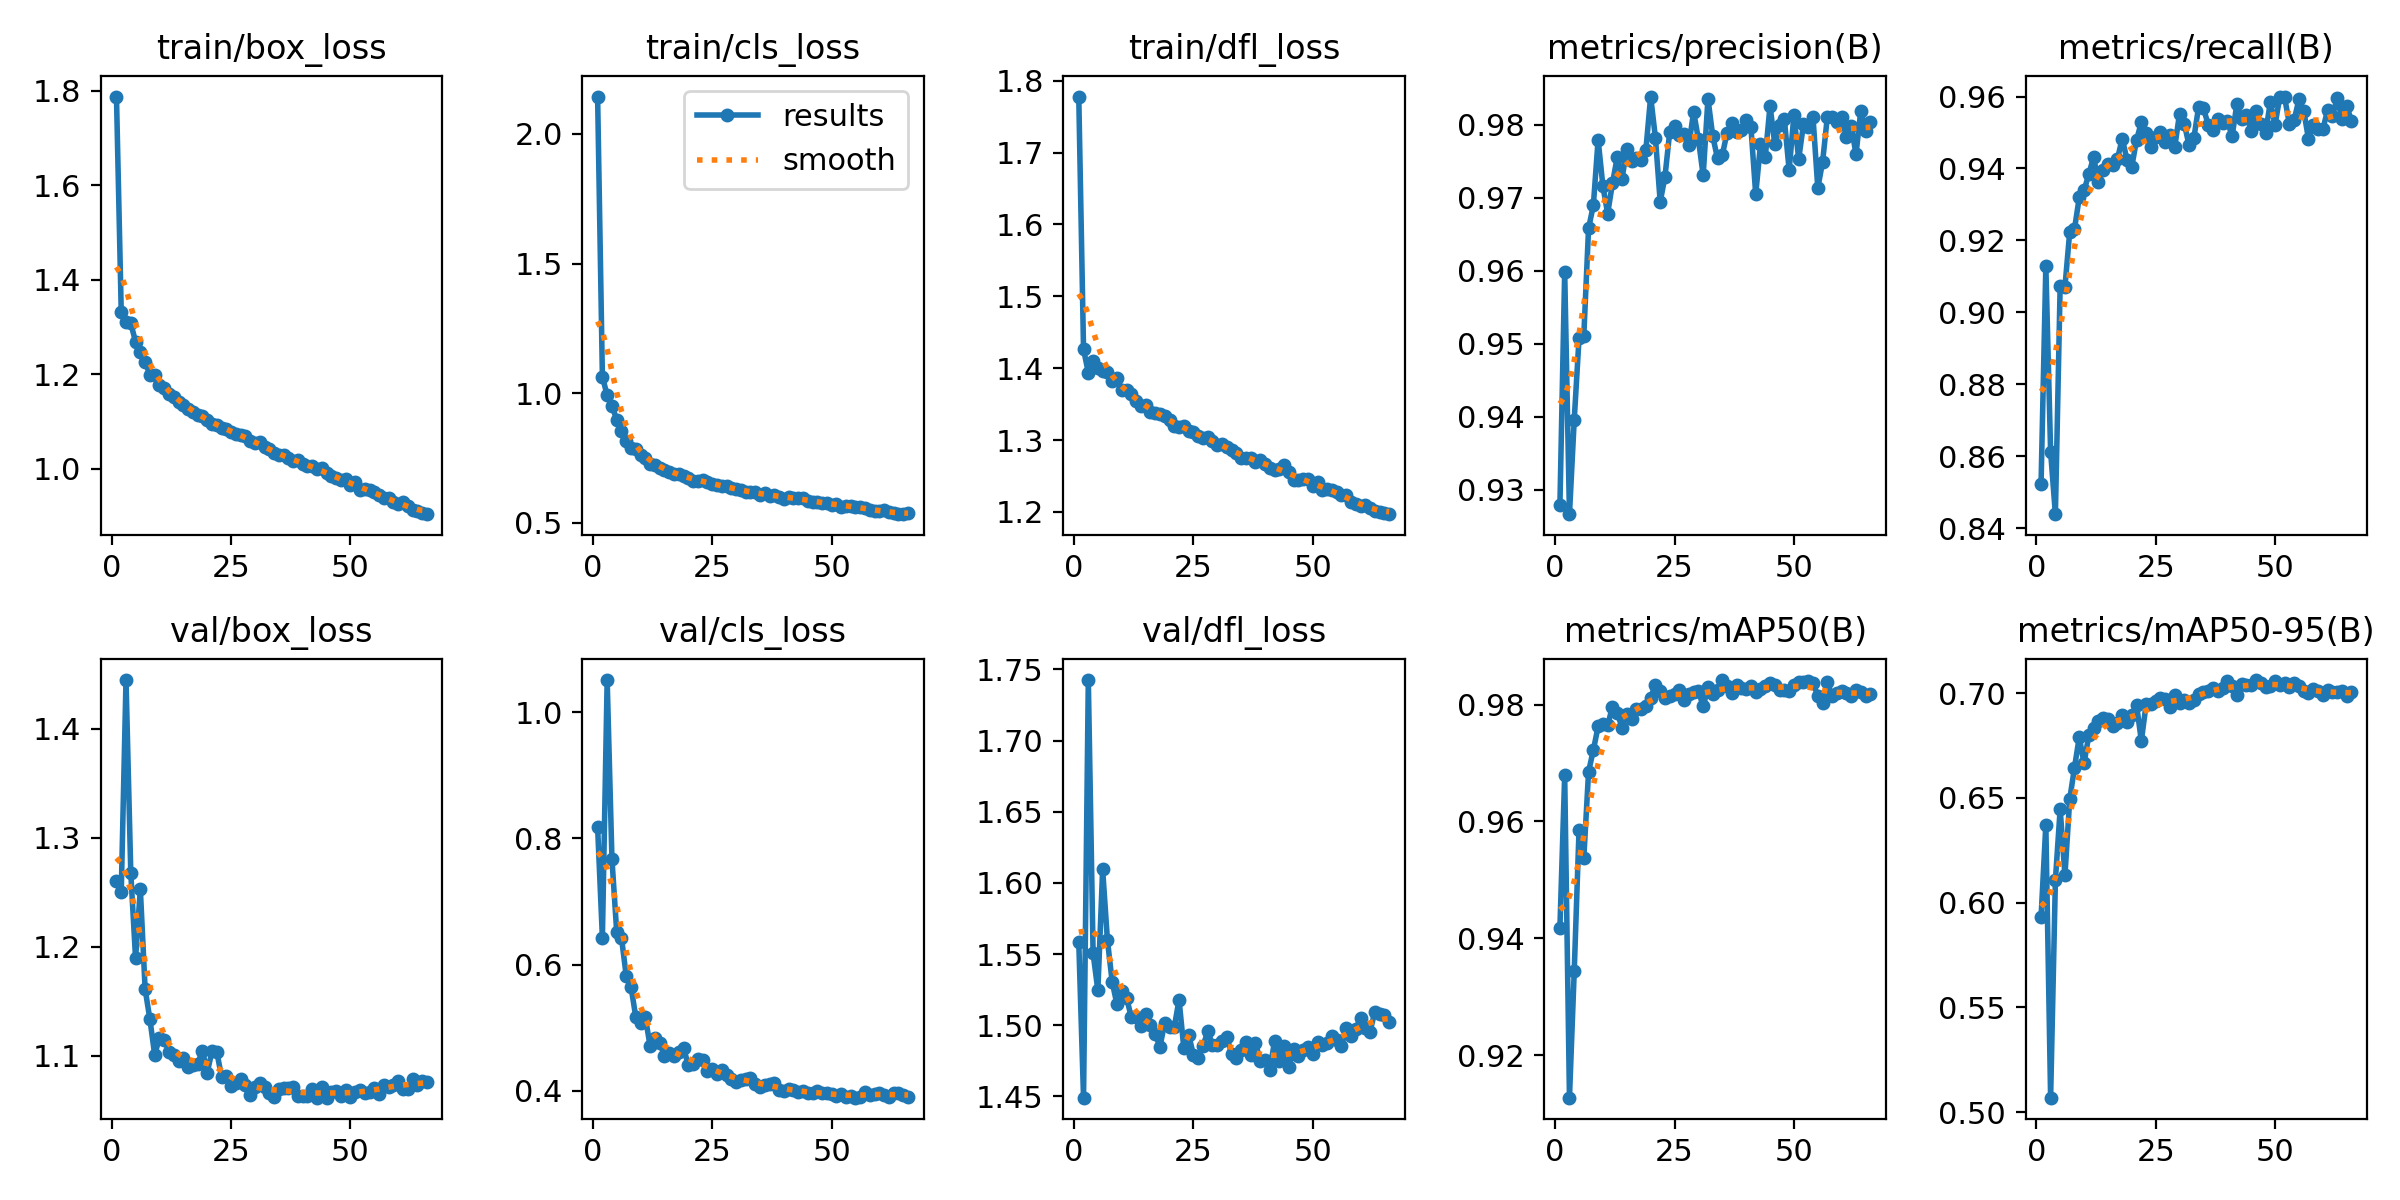

Source data for this figure (header and first rows):
epoch, time, train/box_loss, train/cls_loss, train/dfl_loss, metrics/precision(B), metrics/recall(B), metrics/mAP50(B), metrics/mAP50-95(B), val/box_loss, val/cls_loss, val/dfl_loss, lr/pg0, lr/pg1, lr/pg2, lr/pg3, lr/pg4, lr/pg5, lr/pg6, lr/pg7
1, 63.04, 1.787, 2.144, 1.778, 0.9279, 0.8524, 0.9418, 0.5931, 1.261, 0.8175, 1.558, 0.009953, 0.003318, 0.009953, 0.003318, 0.009953, 0.003318, 0.009953, 0.003318
2, 117.3, 1.332, 1.064, 1.426, 0.9599, 0.9129, 0.9679, 0.6371, 1.25, 0.6428, 1.449, 0.01976, 0.006585, 0.01976, 0.006585, 0.01976, 0.006585, 0.01976, 0.006585
3, 167.8, 1.309, 0.9911, 1.394, 0.9266, 0.8613, 0.9127, 0.5069, 1.445, 1.051, 1.743, 0.02936, 0.009787, 0.02936, 0.009787, 0.02936, 0.009787, 0.02936, 0.009787
4, 218.1, 1.307, 0.951, 1.41, 0.9396, 0.844, 0.9344, 0.6107, 1.268, 0.7672, 1.55, 0.02911, 0.009703, 0.02911, 0.009703, 0.02911, 0.009703, 0.02911, 0.009703
5, 267.9, 1.268, 0.8978, 1.4, 0.9507, 0.9075, 0.9585, 0.6446, 1.189, 0.6514, 1.524, 0.02881, 0.009604, 0.02881, 0.009604, 0.02881, 0.009604, 0.02881, 0.009604
6, 317.9, 1.247, 0.8541, 1.397, 0.951, 0.9071, 0.9537, 0.6129, 1.253, 0.6424, 1.609, 0.02851, 0.009505, 0.02851, 0.009505, 0.02851, 0.009505, 0.02851, 0.009505
7, 367.7, 1.226, 0.8148, 1.394, 0.9658, 0.9224, 0.9685, 0.6493, 1.161, 0.5815, 1.56, 0.02822, 0.009406, 0.02822, 0.009406, 0.02822, 0.009406, 0.02822, 0.009406
8, 417.6, 1.199, 0.7896, 1.382, 0.9689, 0.9232, 0.9722, 0.6645, 1.133, 0.5646, 1.53, 0.02792, 0.009307, 0.02792, 0.009307, 0.02792, 0.009307, 0.02792, 0.009307
9, 467.1, 1.197, 0.7837, 1.386, 0.978, 0.932, 0.9762, 0.679, 1.101, 0.5166, 1.515, 0.02762, 0.009208, 0.02762, 0.009208, 0.02762, 0.009208, 0.02762, 0.009208
10, 517, 1.177, 0.7612, 1.37, 0.9716, 0.9339, 0.9767, 0.6665, 1.116, 0.5075, 1.524, 0.02733, 0.009109, 0.02733, 0.009109, 0.02733, 0.009109, 0.02733, 0.009109
11, 566.4, 1.171, 0.7481, 1.369, 0.9678, 0.9384, 0.9764, 0.6799, 1.115, 0.5163, 1.519, 0.02703, 0.00901, 0.02703, 0.00901, 0.02703, 0.00901, 0.02703, 0.00901
12, 616.8, 1.159, 0.7279, 1.365, 0.972, 0.9432, 0.9797, 0.6834, 1.103, 0.4708, 1.506, 0.02673, 0.008911, 0.02673, 0.008911, 0.02673, 0.008911, 0.02673, 0.008911
13, 666.6, 1.151, 0.7237, 1.354, 0.9756, 0.9363, 0.9786, 0.6867, 1.101, 0.4845, 1.506, 0.02644, 0.008812, 0.02644, 0.008812, 0.02644, 0.008812, 0.02644, 0.008812
14, 716.4, 1.142, 0.7114, 1.348, 0.9726, 0.9396, 0.9761, 0.6883, 1.095, 0.4765, 1.5, 0.02614, 0.008713, 0.02614, 0.008713, 0.02614, 0.008713, 0.02614, 0.008713
15, 766.2, 1.134, 0.7032, 1.348, 0.9766, 0.9414, 0.9785, 0.6877, 1.098, 0.4556, 1.508, 0.02584, 0.008614, 0.02584, 0.008614, 0.02584, 0.008614, 0.02584, 0.008614
16, 816.1, 1.127, 0.6956, 1.34, 0.9751, 0.941, 0.9775, 0.6841, 1.089, 0.4605, 1.5, 0.02555, 0.008515, 0.02555, 0.008515, 0.02555, 0.008515, 0.02555, 0.008515
17, 865.9, 1.12, 0.689, 1.338, 0.9754, 0.9427, 0.9793, 0.6856, 1.091, 0.4559, 1.494, 0.02525, 0.008416, 0.02525, 0.008416, 0.02525, 0.008416, 0.02525, 0.008416
18, 915.7, 1.114, 0.6867, 1.336, 0.9752, 0.9483, 0.9792, 0.6897, 1.093, 0.4615, 1.485, 0.02495, 0.008317, 0.02495, 0.008317, 0.02495, 0.008317, 0.02495, 0.008317
19, 965.7, 1.112, 0.6793, 1.334, 0.9766, 0.9424, 0.9797, 0.6861, 1.105, 0.4676, 1.502, 0.02465, 0.008218, 0.02465, 0.008218, 0.02465, 0.008218, 0.02465, 0.008218
20, 1015, 1.103, 0.6706, 1.328, 0.9839, 0.9405, 0.9812, 0.6895, 1.084, 0.4408, 1.499, 0.02436, 0.008119, 0.02436, 0.008119, 0.02436, 0.008119, 0.02436, 0.008119
21, 1065, 1.094, 0.6626, 1.32, 0.9782, 0.9479, 0.9834, 0.6942, 1.104, 0.4431, 1.499, 0.02406, 0.00802, 0.02406, 0.00802, 0.02406, 0.00802, 0.02406, 0.00802
22, 1115, 1.092, 0.6624, 1.318, 0.9694, 0.9528, 0.9823, 0.6772, 1.104, 0.4507, 1.518, 0.02376, 0.007921, 0.02376, 0.007921, 0.02376, 0.007921, 0.02376, 0.007921
23, 1165, 1.086, 0.6635, 1.319, 0.9729, 0.9498, 0.9812, 0.6947, 1.081, 0.4486, 1.484, 0.02347, 0.007822, 0.02347, 0.007822, 0.02347, 0.007822, 0.02347, 0.007822
24, 1215, 1.083, 0.6572, 1.313, 0.9791, 0.9458, 0.9815, 0.6949, 1.081, 0.4317, 1.493, 0.02317, 0.007723, 0.02317, 0.007723, 0.02317, 0.007723, 0.02317, 0.007723
25, 1265, 1.078, 0.6478, 1.312, 0.9799, 0.9487, 0.9819, 0.696, 1.072, 0.4341, 1.479, 0.02287, 0.007624, 0.02287, 0.007624, 0.02287, 0.007624, 0.02287, 0.007624
26, 1315, 1.074, 0.6437, 1.306, 0.9786, 0.9501, 0.9825, 0.6976, 1.075, 0.427, 1.477, 0.02258, 0.007525, 0.02258, 0.007525, 0.02258, 0.007525, 0.02258, 0.007525
27, 1365, 1.072, 0.643, 1.303, 0.9787, 0.9474, 0.9808, 0.6974, 1.078, 0.4325, 1.485, 0.02228, 0.007426, 0.02228, 0.007426, 0.02228, 0.007426, 0.02228, 0.007426
28, 1414, 1.07, 0.6399, 1.304, 0.9772, 0.9494, 0.9818, 0.6935, 1.073, 0.4247, 1.496, 0.02198, 0.007327, 0.02198, 0.007327, 0.02198, 0.007327, 0.02198, 0.007327
29, 1464, 1.059, 0.6344, 1.299, 0.9818, 0.946, 0.9821, 0.6989, 1.064, 0.4189, 1.486, 0.02168, 0.007228, 0.02168, 0.007228, 0.02168, 0.007228, 0.02168, 0.007228
30, 1514, 1.053, 0.6284, 1.293, 0.978, 0.9552, 0.9824, 0.6955, 1.072, 0.4134, 1.486, 0.02139, 0.007129, 0.02139, 0.007129, 0.02139, 0.007129, 0.02139, 0.007129
31, 1564, 1.056, 0.6255, 1.295, 0.9731, 0.9524, 0.9797, 0.6968, 1.075, 0.4177, 1.489, 0.02109, 0.00703, 0.02109, 0.00703, 0.02109, 0.00703, 0.02109, 0.00703
32, 1614, 1.045, 0.6192, 1.29, 0.9836, 0.9464, 0.9829, 0.6952, 1.071, 0.4195, 1.492, 0.02079, 0.006931, 0.02079, 0.006931, 0.02079, 0.006931, 0.02079, 0.006931
33, 1663, 1.041, 0.6178, 1.286, 0.9785, 0.9485, 0.9818, 0.6968, 1.065, 0.4206, 1.48, 0.0205, 0.006832, 0.0205, 0.006832, 0.0205, 0.006832, 0.0205, 0.006832
34, 1713, 1.034, 0.6197, 1.282, 0.9754, 0.9572, 0.9824, 0.6997, 1.062, 0.4109, 1.477, 0.0202, 0.006733, 0.0202, 0.006733, 0.0202, 0.006733, 0.0202, 0.006733
35, 1763, 1.029, 0.6068, 1.275, 0.9759, 0.9567, 0.9842, 0.7004, 1.069, 0.4067, 1.483, 0.0199, 0.006634, 0.0199, 0.006634, 0.0199, 0.006634, 0.0199, 0.006634
36, 1813, 1.028, 0.6137, 1.275, 0.9789, 0.9522, 0.9832, 0.7009, 1.07, 0.4092, 1.488, 0.01961, 0.006535, 0.01961, 0.006535, 0.01961, 0.006535, 0.01961, 0.006535
37, 1863, 1.022, 0.6041, 1.274, 0.9802, 0.9507, 0.9819, 0.7023, 1.07, 0.4117, 1.479, 0.01931, 0.006436, 0.01931, 0.006436, 0.01931, 0.006436, 0.01931, 0.006436
38, 1913, 1.017, 0.6055, 1.27, 0.9791, 0.9539, 0.9834, 0.7012, 1.071, 0.4125, 1.488, 0.01901, 0.006337, 0.01901, 0.006337, 0.01901, 0.006337, 0.01901, 0.006337
39, 1963, 1.019, 0.6004, 1.273, 0.9793, 0.9527, 0.9828, 0.7026, 1.063, 0.4012, 1.475, 0.01871, 0.006238, 0.01871, 0.006238, 0.01871, 0.006238, 0.01871, 0.006238
40, 2013, 1.01, 0.593, 1.267, 0.9806, 0.9533, 0.9827, 0.706, 1.063, 0.3993, 1.475, 0.01842, 0.006139, 0.01842, 0.006139, 0.01842, 0.006139, 0.01842, 0.006139
41, 2062, 1.005, 0.5988, 1.261, 0.9797, 0.9489, 0.9832, 0.7035, 1.063, 0.4037, 1.468, 0.01812, 0.00604, 0.01812, 0.00604, 0.01812, 0.00604, 0.01812, 0.00604
42, 2112, 1.005, 0.5961, 1.259, 0.9705, 0.9579, 0.9822, 0.6991, 1.07, 0.4014, 1.489, 0.01782, 0.005941, 0.01782, 0.005941, 0.01782, 0.005941, 0.01782, 0.005941
43, 2162, 0.9998, 0.5951, 1.26, 0.9773, 0.9539, 0.9826, 0.7043, 1.062, 0.3981, 1.475, 0.01753, 0.005842, 0.01753, 0.005842, 0.01753, 0.005842, 0.01753, 0.005842
44, 2212, 1.001, 0.5949, 1.265, 0.9756, 0.9547, 0.9832, 0.7037, 1.072, 0.4002, 1.486, 0.01723, 0.005743, 0.01723, 0.005743, 0.01723, 0.005743, 0.01723, 0.005743
45, 2262, 0.9906, 0.5849, 1.256, 0.9826, 0.9505, 0.9836, 0.7037, 1.061, 0.3962, 1.471, 0.01693, 0.005644, 0.01693, 0.005644, 0.01693, 0.005644, 0.01693, 0.005644
46, 2312, 0.984, 0.5786, 1.245, 0.9773, 0.956, 0.9833, 0.7062, 1.067, 0.3973, 1.483, 0.01664, 0.005545, 0.01664, 0.005545, 0.01664, 0.005545, 0.01664, 0.005545
47, 2362, 0.9797, 0.5817, 1.245, 0.98, 0.9525, 0.9824, 0.7047, 1.067, 0.3993, 1.478, 0.01634, 0.005446, 0.01634, 0.005446, 0.01634, 0.005446, 0.01634, 0.005446
48, 2412, 0.9761, 0.5766, 1.245, 0.9807, 0.9499, 0.9825, 0.7029, 1.063, 0.3968, 1.482, 0.01604, 0.005347, 0.01604, 0.005347, 0.01604, 0.005347, 0.01604, 0.005347
49, 2461, 0.9771, 0.5772, 1.246, 0.9738, 0.9584, 0.9822, 0.7032, 1.068, 0.396, 1.484, 0.01574, 0.005248, 0.01574, 0.005248, 0.01574, 0.005248, 0.01574, 0.005248
50, 2511, 0.9654, 0.5698, 1.236, 0.9813, 0.9522, 0.9833, 0.7058, 1.062, 0.3958, 1.479, 0.01545, 0.005149, 0.01545, 0.005149, 0.01545, 0.005149, 0.01545, 0.005149
51, 2561, 0.9707, 0.5733, 1.241, 0.9753, 0.96, 0.9839, 0.704, 1.067, 0.392, 1.488, 0.01515, 0.00505, 0.01515, 0.00505, 0.01515, 0.00505, 0.01515, 0.00505
52, 2611, 0.9553, 0.5608, 1.23, 0.9801, 0.9597, 0.9838, 0.7048, 1.069, 0.3954, 1.486, 0.01485, 0.004951, 0.01485, 0.004951, 0.01485, 0.004951, 0.01485, 0.004951
53, 2661, 0.9575, 0.5654, 1.231, 0.9798, 0.9523, 0.9839, 0.7029, 1.066, 0.3911, 1.487, 0.01456, 0.004852, 0.01456, 0.004852, 0.01456, 0.004852, 0.01456, 0.004852
54, 2711, 0.9549, 0.5642, 1.231, 0.981, 0.9535, 0.9837, 0.7046, 1.066, 0.3921, 1.492, 0.01426, 0.004753, 0.01426, 0.004753, 0.01426, 0.004753, 0.01426, 0.004753
55, 2761, 0.9508, 0.5605, 1.228, 0.9713, 0.9592, 0.9815, 0.7033, 1.07, 0.3893, 1.489, 0.01396, 0.004654, 0.01396, 0.004654, 0.01396, 0.004654, 0.01396, 0.004654
56, 2811, 0.9431, 0.5604, 1.224, 0.9749, 0.9561, 0.9803, 0.701, 1.064, 0.3903, 1.485, 0.01367, 0.004555, 0.01367, 0.004555, 0.01367, 0.004555, 0.01367, 0.004555
57, 2860, 0.9387, 0.5584, 1.224, 0.9811, 0.9482, 0.9839, 0.7001, 1.073, 0.3984, 1.498, 0.01337, 0.004456, 0.01337, 0.004456, 0.01337, 0.004456, 0.01337, 0.004456
58, 2910, 0.9377, 0.548, 1.214, 0.9811, 0.9522, 0.9815, 0.7022, 1.072, 0.393, 1.493, 0.01307, 0.004357, 0.01307, 0.004357, 0.01307, 0.004357, 0.01307, 0.004357
59, 2960, 0.9293, 0.5456, 1.211, 0.9804, 0.951, 0.982, 0.7009, 1.073, 0.3959, 1.497, 0.01277, 0.004258, 0.01277, 0.004258, 0.01277, 0.004258, 0.01277, 0.004258
60, 3010, 0.9244, 0.5444, 1.209, 0.981, 0.9509, 0.9822, 0.6989, 1.077, 0.3974, 1.505, 0.01248, 0.004159, 0.01248, 0.004159, 0.01248, 0.004159, 0.01248, 0.004159
... 6 more rows
